Labelled photos from "OriginalImage", an image-classification folder in mongkholp/Cleanliness-Datasets. The possible labels are: clean, unclean.

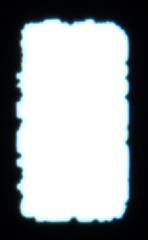
Label: unclean

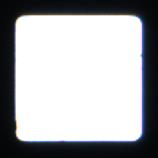
Label: clean

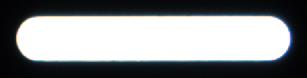
Label: clean

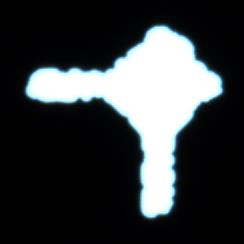
Label: unclean

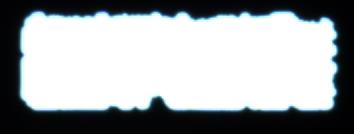
Label: unclean

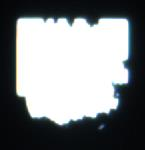
Label: unclean
